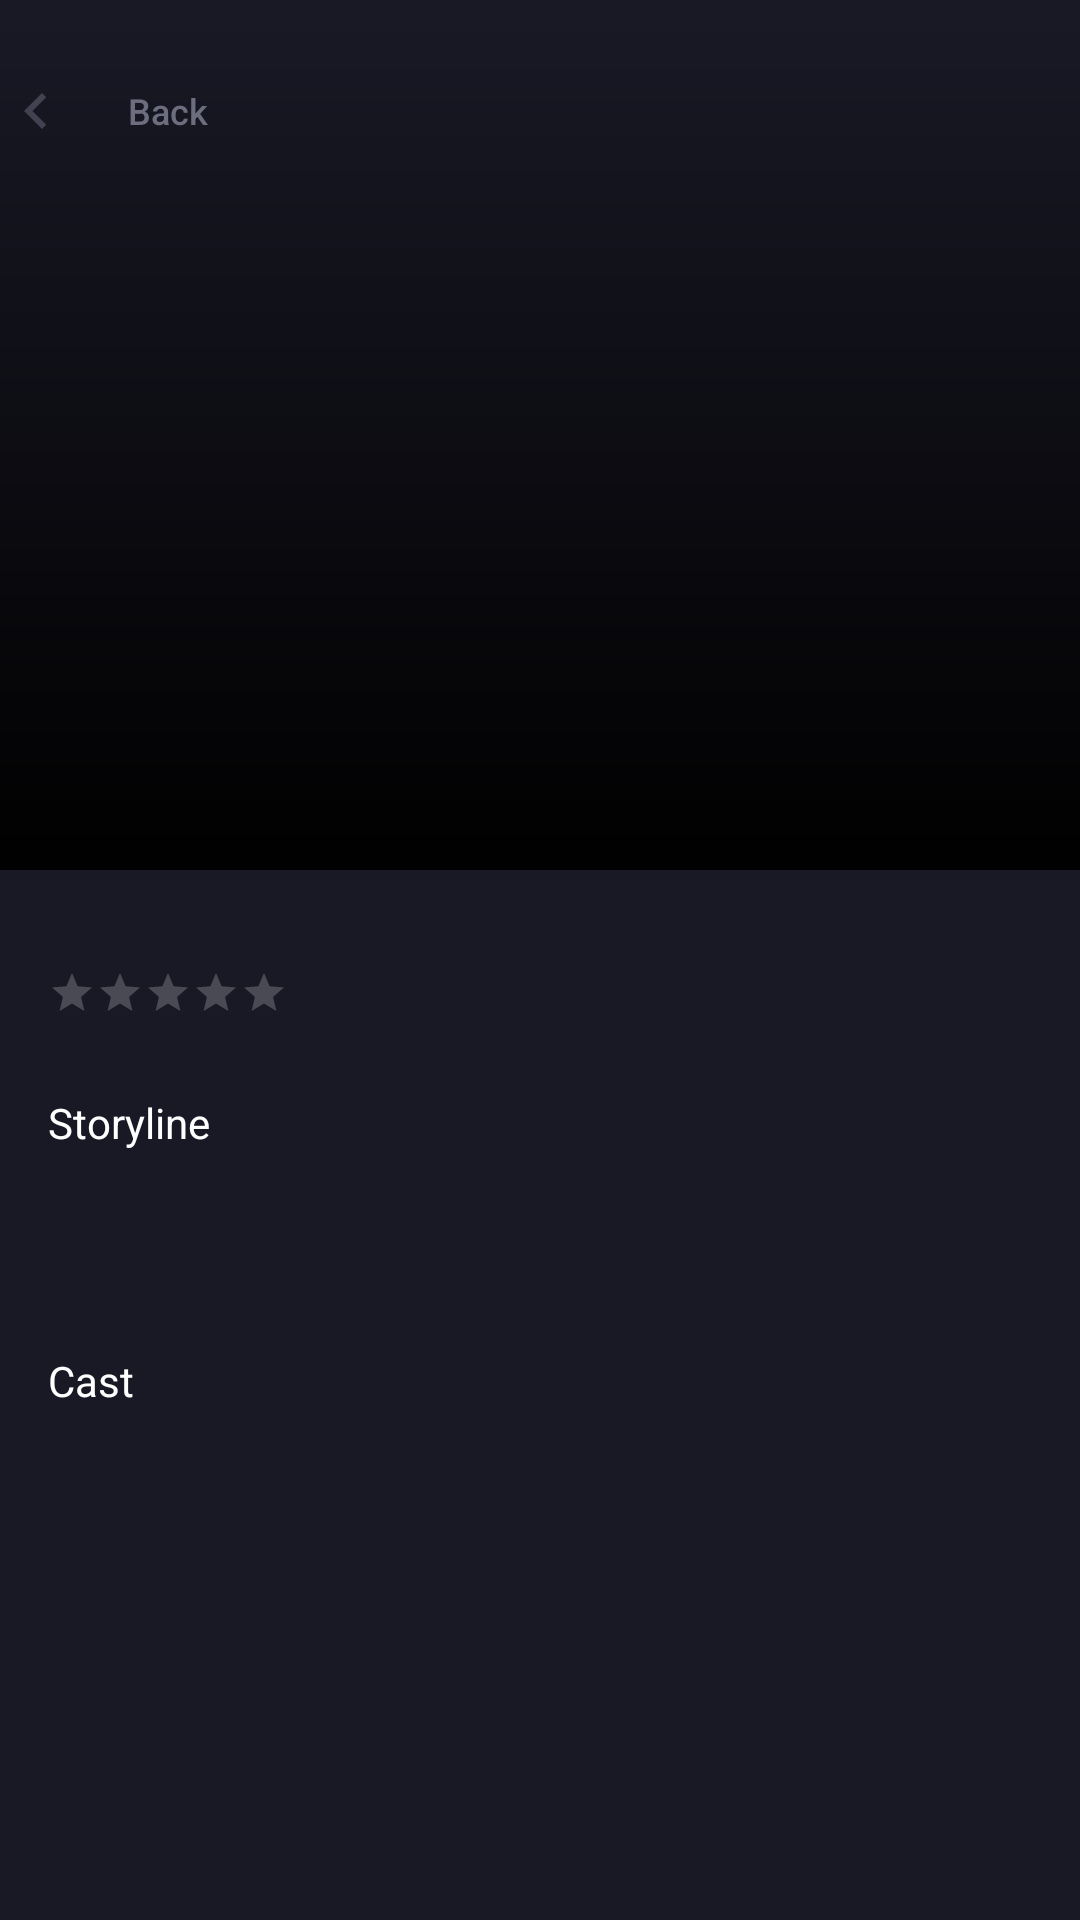

Android layout source for this screen:
<!-- AndroidManifest.xml: application theme AppTheme -->
<!-- res/layout/fragment_movies_details.xml -->
<?xml version="1.0" encoding="utf-8"?>
<ScrollView
        xmlns:android="http://schemas.android.com/apk/res/android"
        xmlns:tools="http://schemas.android.com/tools"
        xmlns:app="http://schemas.android.com/apk/res-auto"
        android:layout_width="match_parent"
        android:layout_height="match_parent"
        >

    <androidx.constraintlayout.widget.ConstraintLayout
        android:layout_width="match_parent"
        android:layout_height="wrap_content"
        tools:context=".DetailActivity"
        >


    <ImageView
            android:id="@+id/movie_pic"
            tools:src="@drawable/avengers"
            android:layout_width="match_parent"
            android:layout_height="290dp"
            android:scaleType="fitXY"
            android:contentDescription="@string/movie_content_description"
            app:layout_constraintEnd_toEndOf="parent"
            app:layout_constraintStart_toStartOf="parent"
            app:layout_constraintTop_toTopOf="parent"
           />

        <View
                android:layout_width="match_parent"
                android:layout_height="0dp"
                android:background="@drawable/avengers_gradient"
                app:layout_constraintEnd_toEndOf="parent"
                app:layout_constraintStart_toStartOf="parent"
                app:layout_constraintTop_toTopOf="parent"
                app:layout_constraintBottom_toBottomOf="@+id/movie_pic" android:id="@+id/view"/>

        <Button
                android:id="@+id/back_btn"
                style="?android:attr/borderlessButtonStyle"
                android:text="@string/movie_back"
                android:layout_width="wrap_content"
                android:layout_height="wrap_content"
                android:textSize="@dimen/small_text"
                android:textColor="@color/grey"
                android:textAllCaps="false"
                android:drawableLeft="@drawable/ic__left_black_24dp"
                android:background="@android:color/transparent"
                android:minHeight="21dp"
                app:layout_constraintStart_toStartOf="parent"
                android:layout_marginTop="25dp"
                app:layout_constraintTop_toTopOf="parent"/>

        <TextView
                android:id="@+id/age_limit"
                style="@style/DetailMoviesText"
                tools:text="@string/movie_age"
                android:textSize="@dimen/small_text"
                android:background="@drawable/background_age_limit"
                app:layout_constraintStart_toStartOf="parent"
                android:layout_marginStart="16dp"
                android:layout_marginBottom="12dp"
                app:layout_constraintBottom_toTopOf="@+id/name"/>


        <TextView
                android:id="@+id/name"
                style="@style/DetailMoviesText"
                tools:text="@string/movie_name"
                android:textSize="@dimen/extra_large_text"
                app:layout_constraintStart_toStartOf="parent"
                android:layout_marginStart="8dp"
                app:layout_constraintEnd_toEndOf="parent"
                android:layout_marginEnd="16dp"
                app:layout_constraintBottom_toBottomOf="@id/movie_pic"
        />

    <TextView
            android:id="@+id/genre"
            style="@style/DetailMoviesText"
            tools:text="@string/movie_genre"
            android:textColor="@color/crimson"
            android:layout_marginTop="10dp"
            app:layout_constraintTop_toBottomOf="@+id/name"
            app:layout_constraintStart_toStartOf="parent"
            android:layout_marginStart="16dp"
            app:layout_constraintEnd_toEndOf="parent"
            android:layout_marginEnd="16dp"/>

    <RatingBar
            android:id="@+id/ratingBar"
            style="@style/Widget.AppCompat.RatingBar.Small"
            android:theme="@style/MovieRatingBar"
            android:progressTint="@color/colorStars"
            android:layout_width="wrap_content"
            android:layout_height="wrap_content"
            android:layout_marginTop="4dp"
            app:layout_constraintTop_toBottomOf="@+id/genre"
            app:layout_constraintStart_toStartOf="parent"
            android:layout_marginStart="16dp"
            android:numStars="5"
            tools:rating="4"
            app:layout_constraintEnd_toStartOf="@+id/reviews"
            app:layout_constraintHorizontal_bias="0.5"/>

    <TextView
            android:id="@+id/reviews"
            style="@style/DetailMoviesText"
            tools:text="@string/movie_reviews"
            android:textColor="@color/grey"
            app:layout_constraintTop_toBottomOf="@+id/genre"
            app:layout_constraintStart_toEndOf="@+id/ratingBar"
            android:layout_marginStart="8dp"
            android:layout_marginTop="4dp"
            app:layout_constraintBottom_toBottomOf="@+id/ratingBar"/>

    <TextView
            android:id="@+id/story"
            style="@style/DetailMoviesText"
            android:text="@string/movie_storyline"
            app:layout_constraintStart_toStartOf="parent"
            android:layout_marginStart="16dp"
            app:layout_constraintEnd_toEndOf="parent"
            android:layout_marginEnd="16dp"
            android:layout_marginTop="24dp"
            app:layout_constraintTop_toBottomOf="@+id/reviews"/>

    <TextView
            android:id="@+id/description"
            style="@style/DetailMoviesText"
            tools:text="@string/movie_description"
            android:paddingTop="10dp"
            android:paddingBottom="10dp"
            app:layout_constraintStart_toStartOf="parent"
            android:layout_marginStart="16dp"
            app:layout_constraintEnd_toEndOf="parent"
            android:layout_marginEnd="16dp"
            android:layout_marginTop="4dp"
            app:layout_constraintTop_toBottomOf="@+id/story"/>

        <TextView
                android:id="@+id/cast"
                style="@style/DetailMoviesText"
                android:text="@string/movie_cast"
                app:layout_constraintStart_toStartOf="parent"
                android:layout_marginStart="16dp"
                app:layout_constraintEnd_toEndOf="parent"
                android:layout_marginEnd="16dp"
                android:layout_marginTop="24dp"
                app:layout_constraintTop_toBottomOf="@+id/description"
                android:layout_marginBottom="8dp"
                app:layout_constraintBottom_toTopOf="@+id/actors_list"/>

        <androidx.recyclerview.widget.RecyclerView
                android:id="@+id/actors_list"
                android:layout_width="match_parent"
                android:layout_height="wrap_content"
                android:layout_marginTop="8dp"
                app:layout_constraintTop_toBottomOf="@+id/cast"
                app:layout_constraintStart_toStartOf="parent"
                android:layout_marginStart="11dp"
                app:layout_constraintEnd_toEndOf="parent"
                android:layout_marginEnd="11dp"
                >
        </androidx.recyclerview.widget.RecyclerView>



    </androidx.constraintlayout.widget.ConstraintLayout>
        </ScrollView>
<!-- resources referenced by this layout -->
<resources>
  <color name="colorStars">#FF3365</color>
  <color name="crimson">#FF3466</color>
  <color name="grey">#6D6D80</color>
  <dimen name="small_text">12sp</dimen>
  <!-- drawable avengers_gradient (drawable) -->
  <?xml version="1.0" encoding="utf-8"?>
  <shape xmlns:android="http://schemas.android.com/apk/res/android">
            <gradient
                android:type="linear"
                android:endColor="@android:color/transparent"
                android:startColor="#000000"
                android:angle="90.0" />
  </shape>
  <!-- drawable background_age_limit (drawable) -->
  <?xml version="1.0" encoding="utf-8"?>
  <shape xmlns:android="http://schemas.android.com/apk/res/android"
       android:shape="rectangle">
      <solid android:color="#70000000"/>
      <corners android:radius="5dp"/>
  </shape>
  <!-- drawable ic__left_black_24dp (drawable) -->
  <vector android:alpha="0.5" android:height="24dp"
      android:viewportHeight="24.0" android:viewportWidth="24.0"
      android:width="24dp" xmlns:android="http://schemas.android.com/apk/res/android">
      <path android:fillColor="#6D6D80" android:pathData="M15.41,7.41L14,6l-6,6 6,6 1.41,-1.41L10.83,12z"/>
  </vector>
  <string name="movie_age">%d+</string>
  <string name="movie_back">Back</string>
  <string name="movie_cast">Cast</string>
  <string name="movie_content_description">Avengers</string>
  <string name="movie_description">After the devastating events of Avengers: Infinity War, the universe is in ruins.
          With the help of remaining allies, the Avengers assemble once more in order to reverse Thanos actions and
          restore balance to the universe.
      </string>
  <string name="movie_genre">Action, Adventure, Fantasy</string>
  <string name="movie_name">Avengers: End Game</string>
  <string name="movie_reviews">%d REVIEWS</string>
  <string name="movie_storyline">Storyline</string>
  <style name="DetailMoviesText">
        <item name="android:layout_width">0dp</item>
        <item name="android:layout_height">wrap_content</item>
        <item name="android:textSize">@dimen/medium_text</item>
        <item name="android:textColor">@color/white</item>
      </style>
  <style name="MovieRatingBar" parent="Theme.AppCompat">
          
          <item name="colorControlActivated">@color/colorStars</item>
      </style>
  <style name="AppTheme" parent="Theme.MaterialComponents.DayNight.NoActionBar">
          
          <item name="colorPrimary">@color/colorPrimary</item>
          <item name="colorPrimaryDark">@color/colorPrimaryDark</item>
          <item name="colorAccent">@color/colorAccent</item>
          <item name="android:colorBackground">@color/colorBackground</item>
      </style>
  <dimen name="medium_text">14sp</dimen>
  <color name="white">#FFFFFF</color>
  <color name="colorPrimary">#008577</color>
  <color name="colorPrimaryDark">#00574B</color>
  <color name="colorAccent">#D81B60</color>
  <color name="colorBackground">#191926</color>
</resources>
